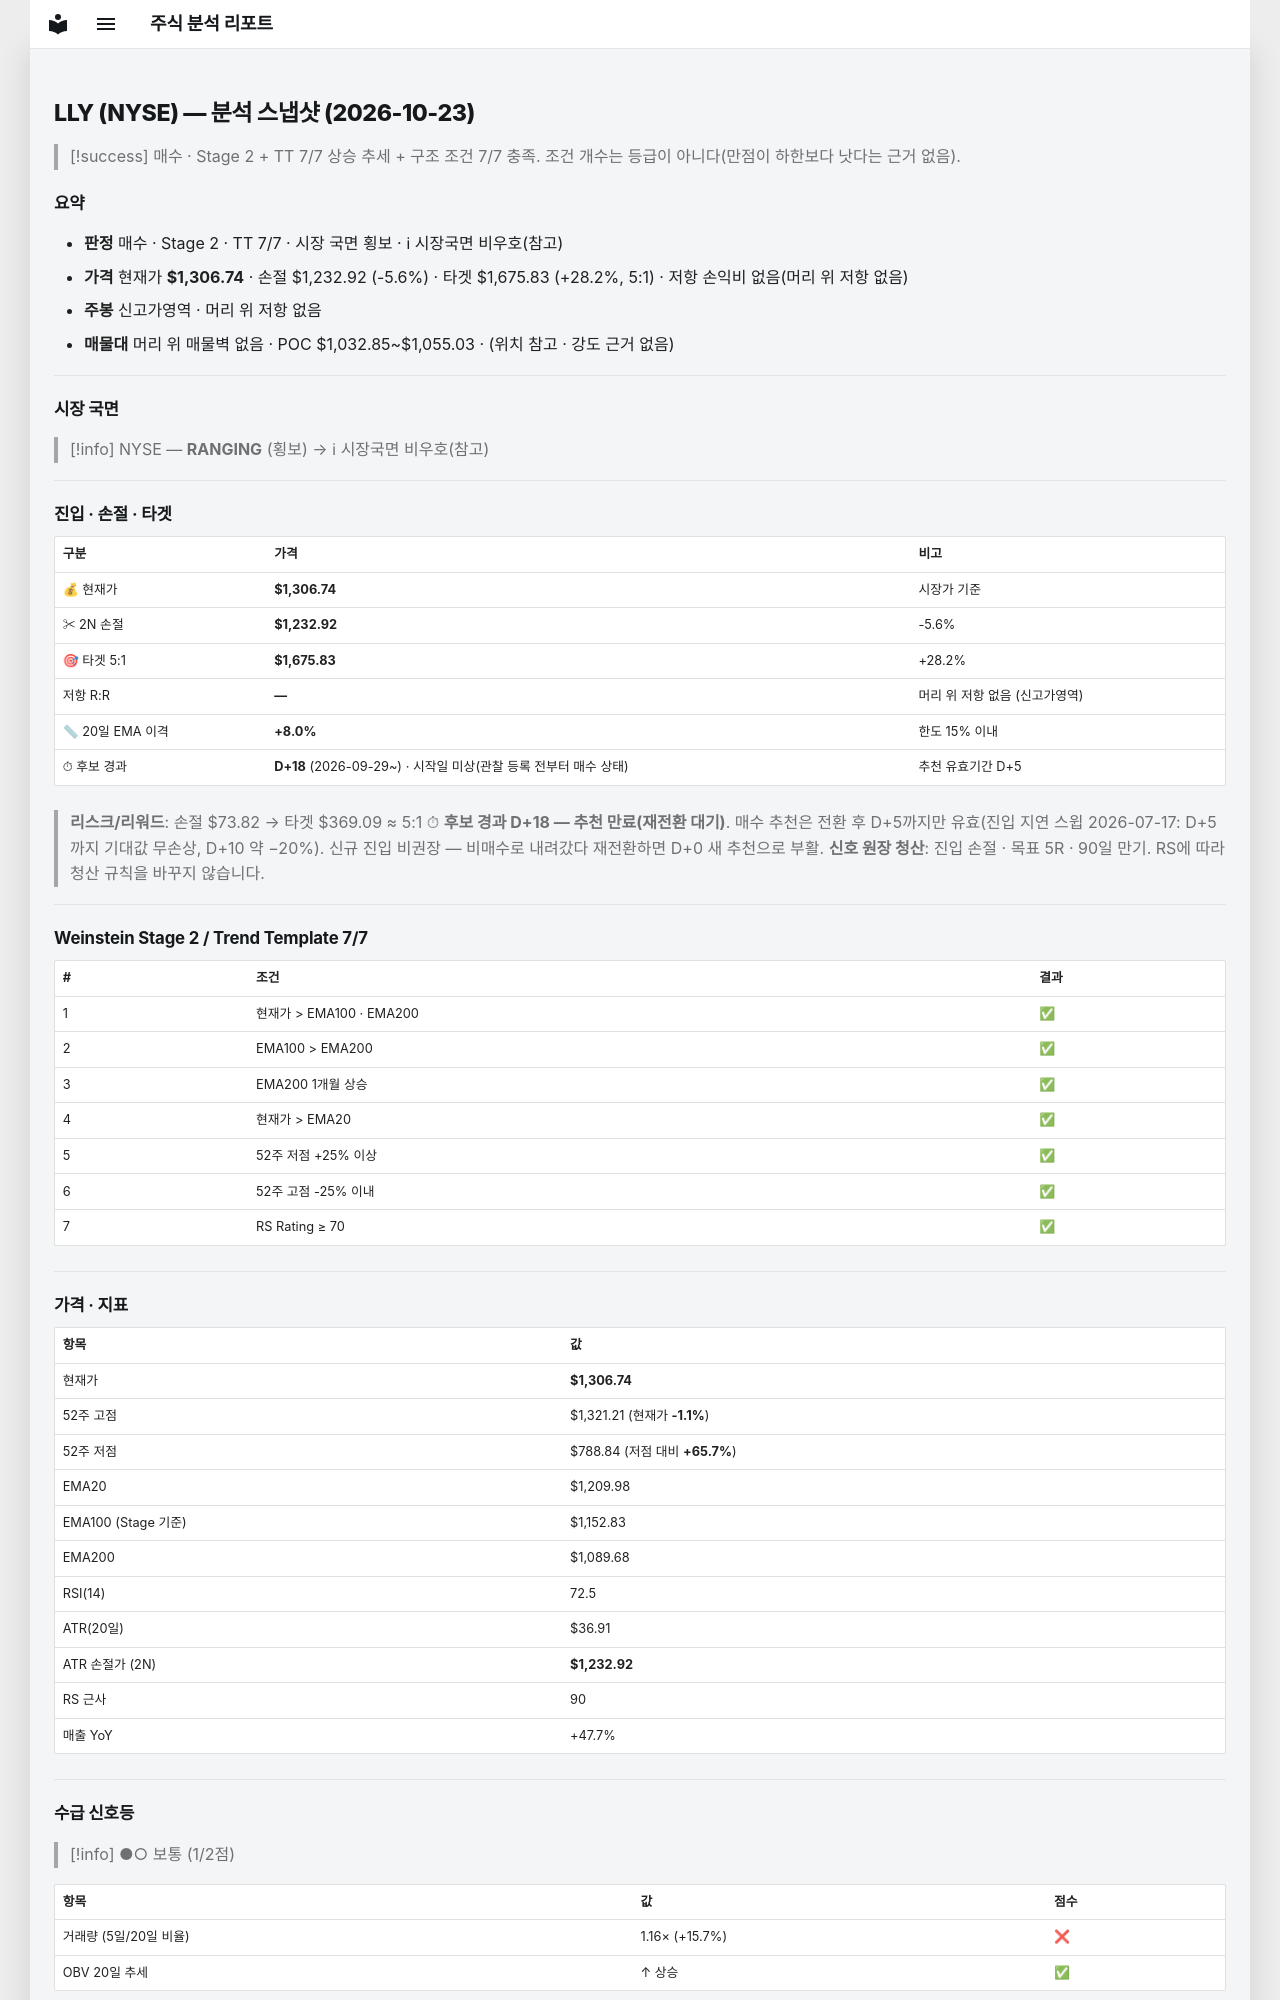

repository: soloandco/stock-reports · page: snapshots/LLY-2026-10-23/index.html · generator: mkdocs

---
type: analysis-snapshot
title: LLY 분석 스냅샷
ticker: LLY
market: NYSE
created: 2026-10-23
updated: 2026-10-23
bar-date: 2026-10-22
verdict: 매수후보
sma50-gap-pct: 8.0
candidate-days: 18
candidate-since: 2026-09-29
candidate-start-unknown: true
weekly-position: 신고가영역
stage: 2
trend-template-score: 7
tt-max: 7
ma-set: ema-20-100-200
price: 1306.739990234375
stop-price: 1232.9217540548816
market-regime: RANGING
supply-demand-score: 1/2
supply-demand-label: 보통
status: tracking
tags:
  - stock-agent
  - watchlist
  - LLY
  - analysis
related:
  - "[[analysis-template]]"
---

# LLY (NYSE) — 분석 스냅샷 (2026-10-23)

> [!success] 매수 · Stage 2 + TT 7/7
> 상승 추세 + 구조 조건 7/7 충족. 조건 개수는 등급이 아니다(만점이 하한보다 낫다는 근거 없음).

## 요약

- **판정** 매수 · Stage 2 · TT 7/7 · 시장 국면 횡보 · ℹ 시장국면 비우호(참고)
- **가격** 현재가 **$1,306.74** · 손절 $1,232.92 (-5.6%) · 타겟 $1,675.83 (+28.2%, 5:1) · 저항 손익비 없음(머리 위 저항 없음)
- **주봉** 신고가영역 · 머리 위 저항 없음
- **매물대** 머리 위 매물벽 없음 · POC $1,032.85~$1,055.03 · (위치 참고 · 강도 근거 없음)

---

## 시장 국면

> [!info] NYSE — **RANGING** (횡보) → ℹ 시장국면 비우호(참고)

---

## 진입 · 손절 · 타겟

| 구분 | 가격 | 비고 |
|------|------|------|
| 💰 현재가 | **$1,306.74** | 시장가 기준 |
| ✂ 2N 손절 | **$1,232.92** | -5.6% |
| 🎯 타겟 5:1 | **$1,675.83** | +28.2% |
| 저항 R:R | **—** | 머리 위 저항 없음 (신고가영역) |
| 📏 20일 EMA 이격 | **+8.0%** | 한도 15% 이내 |
| ⏱ 후보 경과 | **D+18** (2026-09-29~) · 시작일 미상(관찰 등록 전부터 매수 상태) | 추천 유효기간 D+5 |

> **리스크/리워드**: 손절 $73.82 → 타겟 $369.09 ≈ 5:1
> ⏱ **후보 경과 D+18 — 추천 만료(재전환 대기)**. 매수 추천은 전환 후 D+5까지만 유효(진입 지연 스윕 2026-07-17: D+5까지 기대값 무손상, D+10 약 −20%). 신규 진입 비권장 — 비매수로 내려갔다 재전환하면 D+0 새 추천으로 부활.
> **신호 원장 청산**: 진입 손절 · 목표 5R · 90일 만기. RS에 따라 청산 규칙을 바꾸지 않습니다.

---

## Weinstein Stage 2 / Trend Template 7/7

| # | 조건 | 결과 |
|---|------|------|
| 1 | 현재가 > EMA100 · EMA200 | ✅ |
| 2 | EMA100 > EMA200 | ✅ |
| 3 | EMA200 1개월 상승 | ✅ |
| 4 | 현재가 > EMA20 | ✅ |
| 5 | 52주 저점 +25% 이상 | ✅ |
| 6 | 52주 고점 -25% 이내 | ✅ |
| 7 | RS Rating ≥ 70 | ✅ |

---

## 가격 · 지표

| 항목 | 값 |
|------|---|
| 현재가 | **$1,306.74** |
| 52주 고점 | $1,321.21 (현재가 **-1.1%**) |
| 52주 저점 | $788.84 (저점 대비 **+65.7%**) |
| EMA20 | $1,209.98 |
| EMA100 (Stage 기준) | $1,152.83 |
| EMA200 | $1,089.68 |
| RSI(14) | 72.5 |
| ATR(20일) | $36.91 |
| ATR 손절가 (2N) | **$1,232.92** |
| RS 근사 | 90 |
| 매출 YoY | +47.7% |

---
## 수급 신호등

> [!info] ●○ 보통 (1/2점)

| 항목 | 값 | 점수 |
|------|------|------|
| 거래량 (5일/20일 비율) | 1.16× (+15.7%) | ❌ |
| OBV 20일 추세 | ↑ 상승 | ✅ |

> **판독법**: 거래량이 20일 평균보다 20% 이상 많고 OBV(온밸런스볼륨)가 상승 중이면 매집 수급이 강한 것으로 판단합니다.

---
